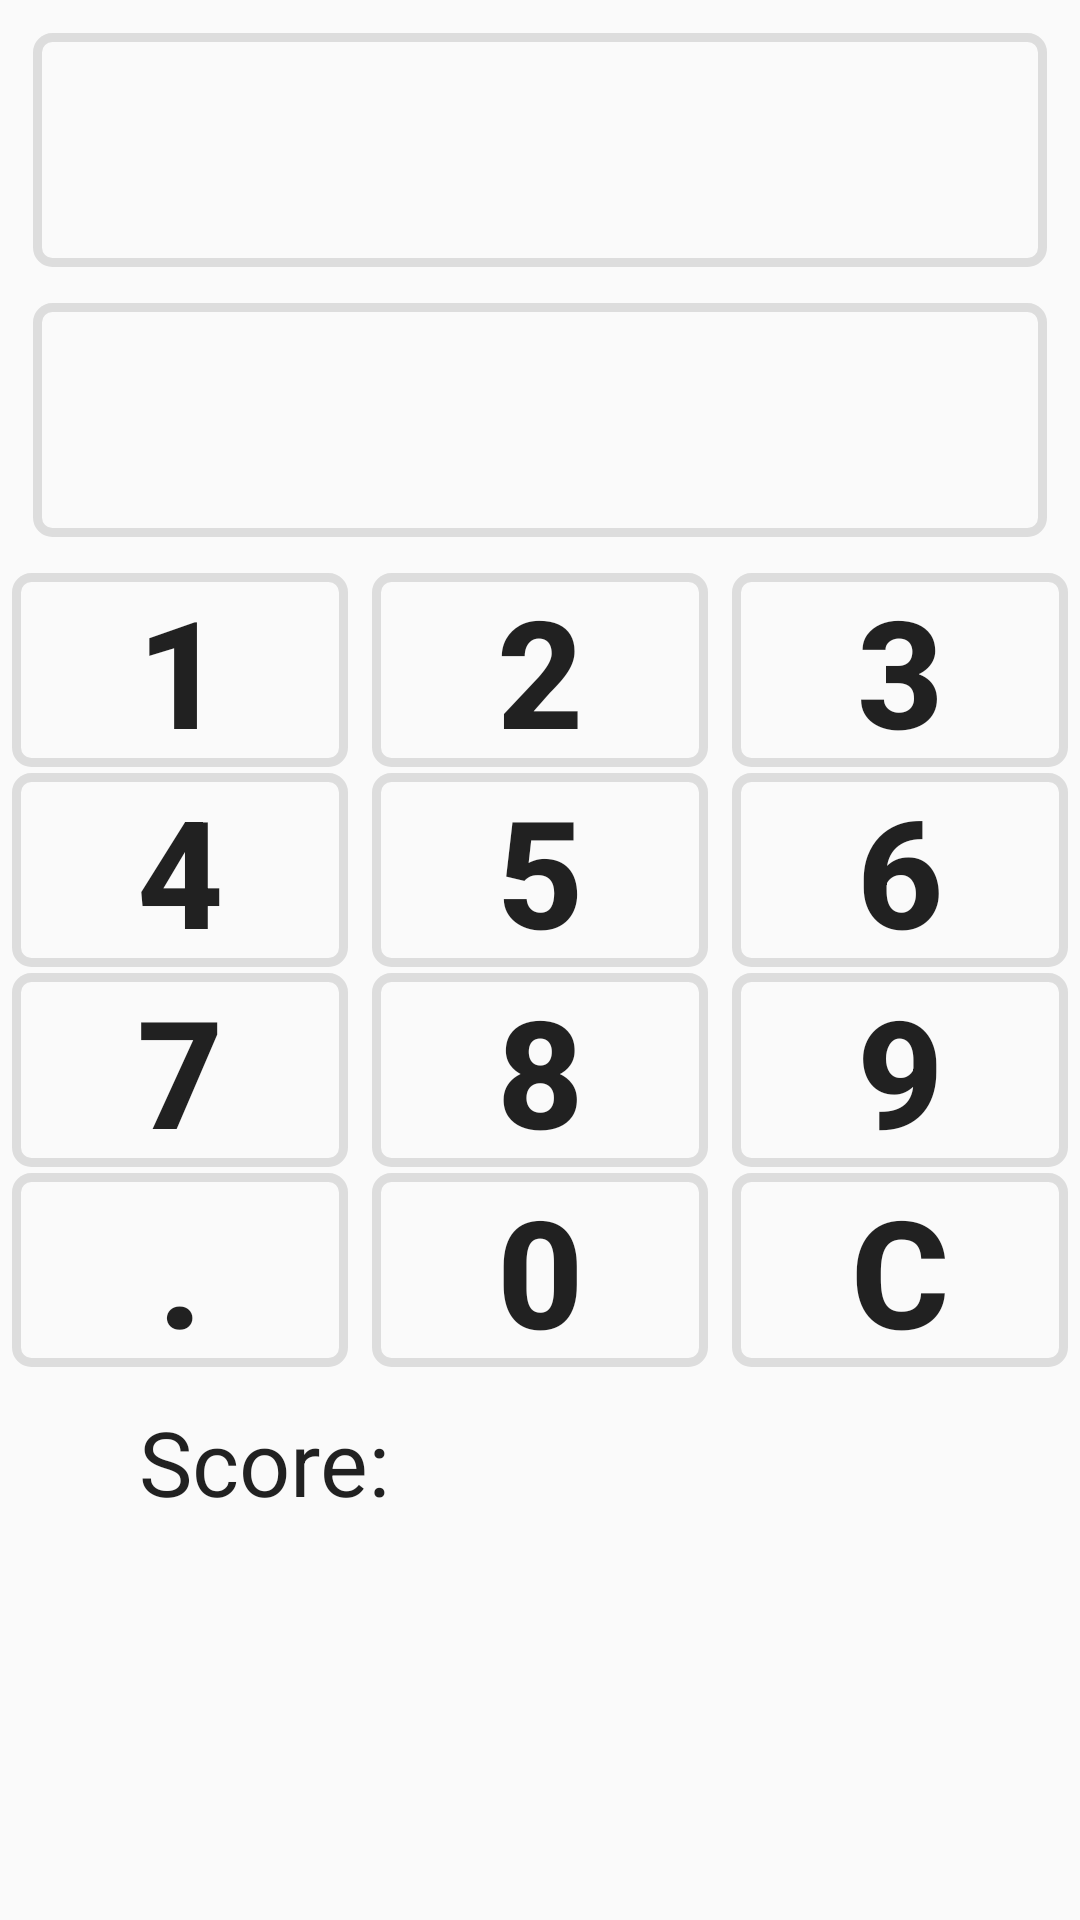

The Android layout XML behind this screen, and the referenced resources:
<!-- AndroidManifest.xml: application theme AppTheme -->
<!-- res/layout/calculator.xml -->
<RelativeLayout xmlns:android="http://schemas.android.com/apk/res/android"
	android:layout_width="fill_parent"
	android:layout_height="fill_parent"
	android:gravity="center_horizontal"
	android:orientation="vertical"
	>
    <TextView 
        style="@style/textViewCalculator"	        
        android:background="@drawable/textlines"
        android:id="@+id/textOperation"
        android:layout_width="match_parent"
        android:layout_height="wrap_content"
        android:layout_alignParentLeft="true"
        android:text="@string/empty"
        android:textAppearance="?android:attr/textAppearanceLarge"
        android:gravity="center"
        android:textColor="#000080"
        android:textStyle="bold"
        /> 
    <TextView     
        style="@style/textViewCalculator"	
        android:layout_marginBottom="10dp"                  
		android:background="@drawable/textlines"        
        android:id="@+id/textResult"
        android:layout_width="match_parent"
        android:layout_below="@+id/textOperation"  
        android:layout_height="wrap_content"
        android:layout_alignParentLeft="true"
        android:text="@string/empty"
        android:textAppearance="?android:attr/textAppearanceLarge"
        android:gravity="center"
        />
    <LinearLayout
        android:id="@+id/threeFirstNumbers"
        android:layout_below="@+id/textResult"  
        android:layout_width="match_parent"
        android:layout_height="wrap_content"
        android:orientation="horizontal"
        android:weightSum="3" >

	    <Button
        style="@style/buttonsCalculator"	        	        
	    android:text="@string/number1"
		android:background="@drawable/textlines"
	    android:layout_width="0dp"
	    android:layout_height="wrap_content"
	    android:layout_weight="1"
	    android:onClick="onBtnClickedNumber1"
	    />
	    <Button
        style="@style/buttonsCalculator"	        	        
	    android:text="@string/number2"
	    android:onClick="onBtnClickedNumber2"
	    />
	    <Button
        style="@style/buttonsCalculator"	        	        
	    android:text="@string/number3"
	    android:onClick="onBtnClickedNumber3"	    
	    />
	</LinearLayout>
	
	 <LinearLayout
	    android:id="@+id/threeMiddleNumbers"
	    android:layout_below="@+id/threeFirstNumbers"  
	    android:orientation="horizontal"
	    android:layout_width="match_parent"
	    android:layout_height="wrap_content"
	    android:weightSum="3">
	    <Button
        style="@style/buttonsCalculator"	        	        
	    android:text="@string/number4"
	    android:onClick="onBtnClickedNumber4"	    
	    />
	    <Button
        style="@style/buttonsCalculator"	        	        
	    android:text="@string/number5"
	    android:onClick="onBtnClickedNumber5"	    
	    />
	    <Button
        style="@style/buttonsCalculator"	        	        
	    android:text="@string/number6"
	    android:onClick="onBtnClickedNumber6"	    
	    />
	</LinearLayout>
    <LinearLayout
	    android:id="@+id/threeTopNumbers"
	    android:layout_below="@+id/threeMiddleNumbers"  
	    android:orientation="horizontal"
	    android:layout_width="match_parent"
	    android:layout_height="wrap_content"
	    android:weightSum="3">
	    <Button
        style="@style/buttonsCalculator"	        	        
	    android:text="@string/number7"
	    android:onClick="onBtnClickedNumber7"	    
	    />
	    <Button
        style="@style/buttonsCalculator"	        	        
	    android:text="@string/number8"
	    android:onClick="onBtnClickedNumber8"	    
	    />
	    <Button
        style="@style/buttonsCalculator"	        	        
	    android:text="@string/number9"
	    android:onClick="onBtnClickedNumber9"	    
	    />
	</LinearLayout>
    <LinearLayout
	    android:id="@+id/zeroNumber"
	    android:layout_below="@+id/threeTopNumbers"  
	    android:orientation="horizontal"
	    android:layout_width="match_parent"
	    android:layout_height="wrap_content"
	    android:weightSum="3">
	    <Button
        style="@style/buttonsCalculator"	        	        
	    android:text="@string/dot"
	    android:onClick="onBtnClickedDot"	    
	    />
	    <Button
        style="@style/buttonsCalculator"	        	        
	    android:text="@string/number0"
	    android:onClick="onBtnClickedNumber0"	    
	    />
	    <Button
        style="@style/buttonsCalculator"	        	        
	    android:text="@string/delete"
	    android:onClick="onBtnClickedClear"	    
	    />
	</LinearLayout>

     <LinearLayout
	    android:id="@+id/scorelayout"
	    android:layout_below="@+id/zeroNumber"  
	    android:orientation="horizontal"
	    android:layout_width="match_parent"
	    android:layout_height="wrap_content"
	    android:weightSum="3"
	    >
	    	    
	     <TextView
        android:id="@+id/textLabelScore"
        android:layout_width="wrap_content"
        android:layout_height="wrap_content"
        android:text="@string/score"
        android:textAppearance="?android:attr/textAppearanceLarge"
        android:gravity="center"
        android:textSize="30sp"
	    android:layout_weight="1"        
        /> 
	     <TextView
        android:id="@+id/textScore"
        android:layout_width="wrap_content"
        android:layout_height="wrap_content"
        android:text="@string/empty"
        android:textAppearance="?android:attr/textAppearanceLarge"
        android:gravity="center"
        android:textSize="40sp"
        android:textStyle="bold"
	    android:layout_weight="1"        
        /> 
    	<TextView
        android:id="@+id/textTimer"
        android:layout_width="wrap_content"
        android:layout_height="wrap_content"
        android:text="@string/empty"
        android:textAppearance="?android:attr/textAppearanceLarge"
        android:gravity="center"
        android:textSize="40sp"
        android:textStyle="bold"
        android:layout_weight="1"
        /> 
	</LinearLayout>
    	
</RelativeLayout>
<!-- resources referenced by this layout -->
<resources>
  <!-- drawable textlines (drawable-hdpi) -->
  <?xml version="1.0" encoding="utf-8"?>
  <layer-list xmlns:android="http://schemas.android.com/apk/res/android" >
  
  
     <item android:top="1dp" android:bottom="1dp" android:left="1dp" android:right="1dp"> 
        <shape 
          android:shape="rectangle">
              <stroke android:width="3dp" android:color="#FFDDDDDD" />
  
   
           <corners android:radius="5dp" />
              
          </shape>
     </item>
  
  
  </layer-list>
  <string name="delete"><b>C</b></string>
  <string name="dot"><b>.</b></string>
  <string name="empty" />
  <string name="number0"><b>0</b></string>
  <string name="number1"><b>1</b></string>
  <string name="number2"><b>2</b></string>
  <string name="number3"><b>3</b></string>
  <string name="number4"><b>4</b></string>
  <string name="number5"><b>5</b></string>
  <string name="number6"><b>6</b></string>
  <string name="number7"><b>7</b></string>
  <string name="number8"><b>8</b></string>
  <string name="number9"><b>9</b></string>
  <string name="score">Score: </string>
  <style name="buttonsCalculator">
     		 <item name="android:textSize">50sp</item>
   		 <item name="android:layout_marginLeft">3dp</item>
   		 <item name="android:layout_marginRight">3dp</item>  
   		 <item name="android:background">@drawable/textlines</item>
  	     <item name="android:layout_width">0dp</item>
  	     <item name="android:layout_height">wrap_content</item>
  	     <item name="android:layout_weight">1</item>	
  	</style>
  <style name="textViewCalculator">
     		 <item name="android:textSize">60sp</item>
           <item name="android:layout_marginTop">10dp</item>   
   		 <item name="android:layout_marginLeft">10dp</item>
   		 <item name="android:layout_marginRight">10dp</item> 
   		 <item name="android:textStyle">bold</item>
   		 
   		 		  	
  	</style>
  <style name="AppTheme" parent="AppBaseTheme">
          
      </style>
  <style name="AppBaseTheme" parent="Theme.AppCompat.Light">
          
      </style>
</resources>
